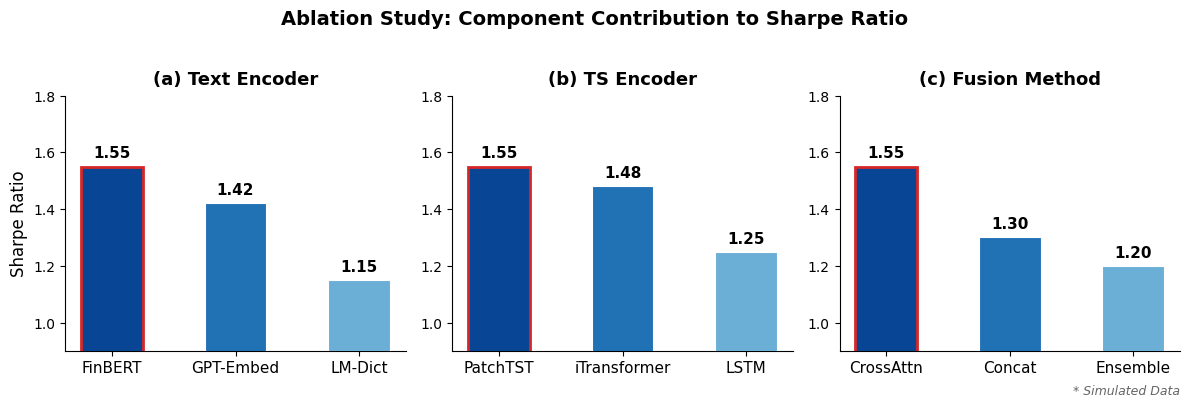

Here is the Python script that generated this plot:
"""
gen_fig3_ablation.py
Figure 3: Ablation Study — Grouped Bar Chart (3 panels)
Simulated Data — publication-quality figure for FinMM-LLM paper.
"""

import numpy as np
import matplotlib
import matplotlib.pyplot as plt

matplotlib.rcParams['font.family'] = 'DejaVu Sans'
matplotlib.rcParams['axes.spines.top'] = False
matplotlib.rcParams['axes.spines.right'] = False

np.random.seed(42)

# ── Data ─────────────────────────────────────────────────────────────────────
panels = [
    {
        'title': '(a) Text Encoder',
        'labels': ['FinBERT', 'GPT-Embed', 'LM-Dict'],
        'values': [1.55, 1.42, 1.15],
    },
    {
        'title': '(b) TS Encoder',
        'labels': ['PatchTST', 'iTransformer', 'LSTM'],
        'values': [1.55, 1.48, 1.25],
    },
    {
        'title': '(c) Fusion Method',
        'labels': ['CrossAttn', 'Concat', 'Ensemble'],
        'values': [1.55, 1.30, 1.20],
    },
]

# Blue sequential palette (light → dark)
palette = ['#084594', '#2171b5', '#6baed6']

# ── Plot ─────────────────────────────────────────────────────────────────────
fig, axes = plt.subplots(1, 3, figsize=(12, 4), sharey=False)

bar_width = 0.50
x = np.arange(3)

for ax, panel in zip(axes, panels):
    bars = ax.bar(
        x,
        panel['values'],
        width=bar_width,
        color=palette,
        edgecolor='white',
        linewidth=0.8,
        zorder=3,
    )

    # Value labels on top of bars
    for bar, val in zip(bars, panel['values']):
        ax.text(
            bar.get_x() + bar.get_width() / 2,
            bar.get_height() + 0.02,
            f'{val:.2f}',
            ha='center', va='bottom',
            fontsize=11, fontweight='bold',
        )

    ax.set_xticks(x)
    ax.set_xticklabels(panel['labels'], fontsize=11)
    ax.set_title(panel['title'], fontsize=13, fontweight='bold', pad=8)
    ax.set_ylabel('Sharpe Ratio' if ax is axes[0] else '', fontsize=12)
    ax.tick_params(axis='y', labelsize=10)
    ax.set_ylim(0.9, 1.80)
    ax.yaxis.set_major_locator(matplotlib.ticker.MultipleLocator(0.20))

    # Highlight the best bar (first, always 1.55 = FinMM-LLM full model)
    bars[0].set_edgecolor('#d62728')
    bars[0].set_linewidth(2.0)

    # No vertical gridlines; optional light horizontal gridlines
    ax.yaxis.grid(False)
    ax.set_axisbelow(False)

# Simulated data annotation on last panel
axes[2].annotate(
    '* Simulated Data',
    xy=(1.0, -0.18), xycoords='axes fraction',
    ha='right', va='bottom', fontsize=9, color='#666666',
    style='italic'
)

plt.suptitle('Ablation Study: Component Contribution to Sharpe Ratio',
             fontsize=14, fontweight='bold', y=1.03)

plt.tight_layout()
plt.savefig('fig3_ablation.png', dpi=150, bbox_inches='tight')
plt.savefig('fig3_ablation.svg', format='svg', bbox_inches='tight')
print("Saved: fig3_ablation.png")
print("Saved: fig3_ablation.svg")
plt.close()
